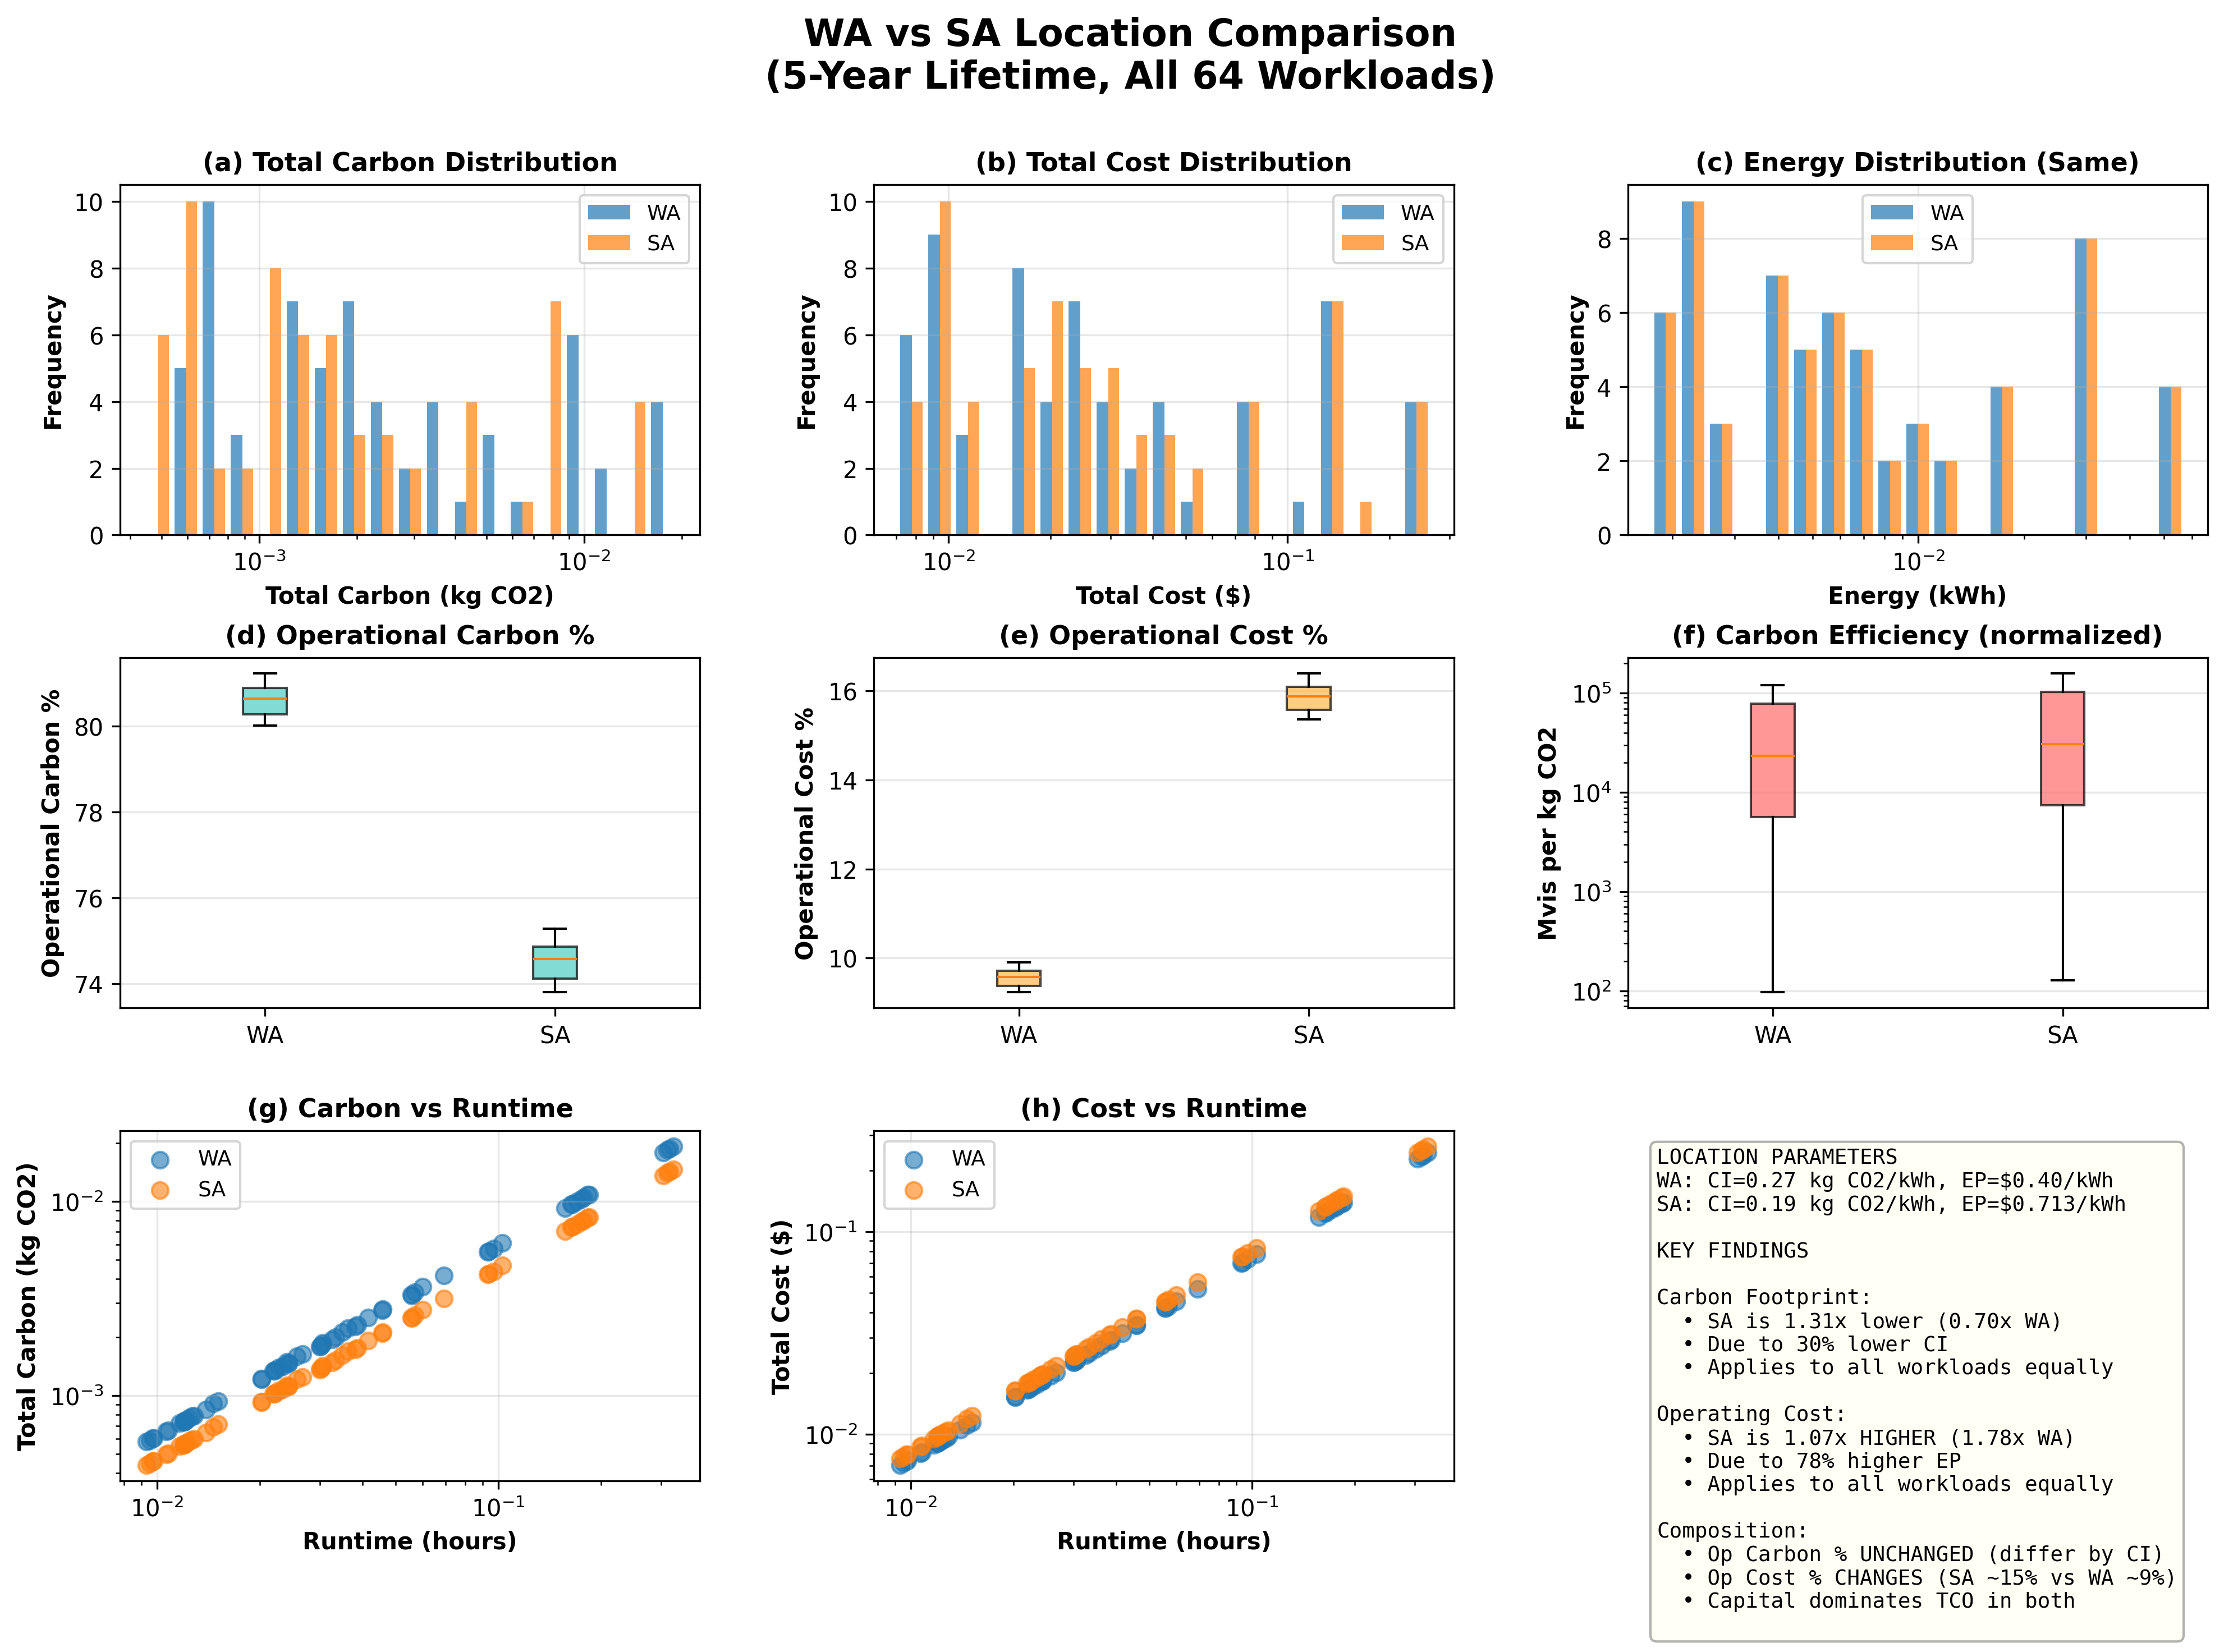

This figure's Python source:
#!/usr/bin/env python3
"""
Location Comparison Summary
Shows key differences between WA and SA across all workloads
"""

import pandas as pd
import numpy as np
import matplotlib.pyplot as plt
import argparse
from pathlib import Path

# Create results directory if it doesn't exist
results_dir = Path('results')
results_dir.mkdir(exist_ok=True)

parser = argparse.ArgumentParser(description='Generate location comparison summary.')
parser.add_argument('-l', '--lifetime', type=int, default=5, help='Lifetime in years')
parser.add_argument('-o', '--output', type=str, default='location_comparison_summary.png')
args = parser.parse_args()

# Ensure output path is in results directory
output_path = results_dir / args.output

# Read benchmarks
benchmarks_df = pd.read_csv("benchmarks.csv",
                 header=None,
                 names=["im_size", "n_times", "n_chans", "wall_time", "wall_time_sec", "n_rows", "n_vis",
                        "n_idg", "idg_h_sec", "idg_h_watt", "idg_h_jou", "idg_d_sec", "idg_d_watt", "idg_d_jou",
                        "idg_grid_mvs", "cpu_j", "gpu0_j", "gpu1_j", "gpu2_j", "gpu3_j",
                        "tot_gpu_j", "tot_sys_j", "tot_pdu_j"])

benchmarks_df['machine'] = 'R675 V3 + 4xH100 96GB'
benchmarks_df['time'] = benchmarks_df['wall_time_sec'] / 3600
benchmarks_df['mvis'] = benchmarks_df['n_vis'] / 1e6

# Read machine and location data
machines_df = pd.read_csv('machines.csv').set_index('machine')
locations_df = pd.read_csv('locations.csv').set_index('id')

# Calculate metrics
results = []
Lifetime = args.lifetime * 365 * 24  # hours
idle_power = 277.75 / 4 + 65.44  # CPU + GPU watts

for _, benchmark in benchmarks_df.iterrows():
    machine_name = benchmark['machine']
    time = benchmark['time']
    energy_dynamic = (benchmark['gpu0_j'] + benchmark['cpu_j']) / 3.6e6
    energy_static = idle_power * time / 1000
    energy = energy_dynamic + energy_static
    
    machine_cost = machines_df.loc[machine_name, 'cost']
    machine_embodied = machines_df.loc[machine_name, 'embodied']
    
    mvis = benchmark['mvis']
    
    for location_id in ['WA', 'SA']:
        if location_id not in locations_df.index:
            continue
            
        location = locations_df.loc[location_id]
        ci, ep = location['ci'], location['ep']
        
        op_carbon = energy * ci
        cap_carbon = machine_embodied * time / Lifetime
        total_carbon = op_carbon + cap_carbon
        
        op_cost = energy * ep
        cap_cost = machine_cost * time / Lifetime
        total_cost = op_cost + cap_cost
        
        results.append({
            'Size': benchmark['im_size'],
            'Times': benchmark['n_times'],
            'Chans': benchmark['n_chans'],
            'Location': location_id,
            'Mvis': mvis,
            'Time (h)': time,
            'Energy (kWh)': energy,
            'Op Carbon': op_carbon,
            'Cap Carbon': cap_carbon,
            'Total Carbon': total_carbon,
            'Op Cost': op_cost,
            'Cap Cost': cap_cost,
            'Total Cost': total_cost,
            'Op Cost %': op_cost / total_cost * 100,
            'Op Carbon %': op_carbon / total_carbon * 100,
        })

df = pd.DataFrame(results)

# Create comprehensive comparison figure
fig = plt.figure(figsize=(16, 10))
gs = fig.add_gridspec(3, 3, hspace=0.35, wspace=0.3)

fig.suptitle(f'WA vs SA Location Comparison\n({args.lifetime}-Year Lifetime, All 64 Workloads)', 
             fontsize=16, fontweight='bold')

# Group by location
wa = df[df['Location'] == 'WA']
sa = df[df['Location'] == 'SA']

# ===== ROW 1: ABSOLUTE VALUES =====

# 1. Total Carbon Distribution
ax = fig.add_subplot(gs[0, 0])
bins = np.logspace(np.log10(df['Total Carbon'].min()), np.log10(df['Total Carbon'].max()), 20)
ax.hist([wa['Total Carbon'], sa['Total Carbon']], bins=bins, label=['WA', 'SA'], 
        color=['#1f77b4', '#ff7f0e'], alpha=0.7)
ax.set_xscale('log')
ax.set_xlabel('Total Carbon (kg CO2)', fontsize=10, fontweight='bold')
ax.set_ylabel('Frequency', fontsize=10, fontweight='bold')
ax.set_title('(a) Total Carbon Distribution', fontsize=11, fontweight='bold')
ax.legend(fontsize=9)
ax.grid(True, alpha=0.3)

# 2. Total Cost Distribution
ax = fig.add_subplot(gs[0, 1])
bins = np.logspace(np.log10(df['Total Cost'].min()), np.log10(df['Total Cost'].max()), 20)
ax.hist([wa['Total Cost'], sa['Total Cost']], bins=bins, label=['WA', 'SA'],
        color=['#1f77b4', '#ff7f0e'], alpha=0.7)
ax.set_xscale('log')
ax.set_xlabel('Total Cost ($)', fontsize=10, fontweight='bold')
ax.set_ylabel('Frequency', fontsize=10, fontweight='bold')
ax.set_title('(b) Total Cost Distribution', fontsize=11, fontweight='bold')
ax.legend(fontsize=9)
ax.grid(True, alpha=0.3)

# 3. Energy Distribution
ax = fig.add_subplot(gs[0, 2])
bins = np.logspace(np.log10(df['Energy (kWh)'].min()), np.log10(df['Energy (kWh)'].max()), 20)
ax.hist([wa['Energy (kWh)'], sa['Energy (kWh)']], bins=bins, label=['WA', 'SA'],
        color=['#1f77b4', '#ff7f0e'], alpha=0.7)
ax.set_xscale('log')
ax.set_xlabel('Energy (kWh)', fontsize=10, fontweight='bold')
ax.set_ylabel('Frequency', fontsize=10, fontweight='bold')
ax.set_title('(c) Energy Distribution (Same)', fontsize=11, fontweight='bold')
ax.legend(fontsize=9)
ax.grid(True, alpha=0.3)

# ===== ROW 2: COMPOSITION PERCENTAGES =====

# 4. Operational Carbon %
ax = fig.add_subplot(gs[1, 0])
ax.boxplot([wa['Op Carbon %'], sa['Op Carbon %']], labels=['WA', 'SA'],
          patch_artist=True, boxprops=dict(facecolor='#4ECDC4', alpha=0.7))
ax.set_ylabel('Operational Carbon %', fontsize=10, fontweight='bold')
ax.set_title('(d) Operational Carbon %', fontsize=11, fontweight='bold')
ax.grid(True, alpha=0.3, axis='y')
print(f"Operational Carbon %:")
print(f"  WA: {wa['Op Carbon %'].min():.1f}%-{wa['Op Carbon %'].max():.1f}% (mean: {wa['Op Carbon %'].mean():.1f}%)")
print(f"  SA: {sa['Op Carbon %'].min():.1f}%-{sa['Op Carbon %'].max():.1f}% (mean: {sa['Op Carbon %'].mean():.1f}%)")

# 5. Operational Cost %
ax = fig.add_subplot(gs[1, 1])
ax.boxplot([wa['Op Cost %'], sa['Op Cost %']], labels=['WA', 'SA'],
          patch_artist=True, boxprops=dict(facecolor='#FFB84D', alpha=0.7))
ax.set_ylabel('Operational Cost %', fontsize=10, fontweight='bold')
ax.set_title('(e) Operational Cost %', fontsize=11, fontweight='bold')
ax.grid(True, alpha=0.3, axis='y')
print(f"\nOperational Cost %:")
print(f"  WA: {wa['Op Cost %'].min():.1f}%-{wa['Op Cost %'].max():.1f}% (mean: {wa['Op Cost %'].mean():.1f}%)")
print(f"  SA: {sa['Op Cost %'].min():.1f}%-{sa['Op Cost %'].max():.1f}% (mean: {sa['Op Cost %'].mean():.1f}%)")

# 6. Efficiency Metric Comparison
ax = fig.add_subplot(gs[1, 2])
efficiency_wa = wa['Mvis'] / wa['Total Carbon']
efficiency_sa = sa['Mvis'] / sa['Total Carbon']
ax.boxplot([efficiency_wa, efficiency_sa], labels=['WA', 'SA'],
          patch_artist=True, boxprops=dict(facecolor='#FF6B6B', alpha=0.7))
ax.set_ylabel('Mvis per kg CO2', fontsize=10, fontweight='bold')
ax.set_title('(f) Carbon Efficiency (normalized)', fontsize=11, fontweight='bold')
ax.set_yscale('log')
ax.grid(True, alpha=0.3, axis='y')
ratio = efficiency_sa.mean() / efficiency_wa.mean()
print(f"\nCarbon Efficiency (Mvis/kg CO2):")
print(f"  WA: {efficiency_wa.min():.2e} to {efficiency_wa.max():.2e}")
print(f"  SA: {efficiency_sa.min():.2e} to {efficiency_sa.max():.2e}")
print(f"  → SA is {ratio:.2f}x WA (due to lower CI)")

# ===== ROW 3: SCATTER COMPARISON =====

# 7. Total Carbon vs Time
ax = fig.add_subplot(gs[2, 0])
ax.scatter(wa['Time (h)'], wa['Total Carbon'], alpha=0.6, s=50, label='WA', color='#1f77b4')
ax.scatter(sa['Time (h)'], sa['Total Carbon'], alpha=0.6, s=50, label='SA', color='#ff7f0e')
ax.set_xscale('log')
ax.set_yscale('log')
ax.set_xlabel('Runtime (hours)', fontsize=10, fontweight='bold')
ax.set_ylabel('Total Carbon (kg CO2)', fontsize=10, fontweight='bold')
ax.set_title('(g) Carbon vs Runtime', fontsize=11, fontweight='bold')
ax.legend(fontsize=9)
ax.grid(True, alpha=0.3)

# 8. Total Cost vs Time
ax = fig.add_subplot(gs[2, 1])
ax.scatter(wa['Time (h)'], wa['Total Cost'], alpha=0.6, s=50, label='WA', color='#1f77b4')
ax.scatter(sa['Time (h)'], sa['Total Cost'], alpha=0.6, s=50, label='SA', color='#ff7f0e')
ax.set_xscale('log')
ax.set_yscale('log')
ax.set_xlabel('Runtime (hours)', fontsize=10, fontweight='bold')
ax.set_ylabel('Total Cost ($)', fontsize=10, fontweight='bold')
ax.set_title('(h) Cost vs Runtime', fontsize=11, fontweight='bold')
ax.legend(fontsize=9)
ax.grid(True, alpha=0.3)

# 9. Summary Statistics Box
ax = fig.add_subplot(gs[2, 2])
ax.axis('off')

summary_text = f"""LOCATION PARAMETERS
WA: CI=0.27 kg CO2/kWh, EP=$0.40/kWh
SA: CI=0.19 kg CO2/kWh, EP=$0.713/kWh

KEY FINDINGS

Carbon Footprint:
  • SA is {wa['Total Carbon'].mean()/sa['Total Carbon'].mean():.2f}x lower (0.70x WA)
  • Due to {((0.27-0.19)/0.27*100):.0f}% lower CI
  • Applies to all workloads equally

Operating Cost:
  • SA is {sa['Total Cost'].mean()/wa['Total Cost'].mean():.2f}x HIGHER (1.78x WA)
  • Due to {((0.713-0.4)/0.4*100):.0f}% higher EP
  • Applies to all workloads equally

Composition:
  • Op Carbon % UNCHANGED (differ by CI)
  • Op Cost % CHANGES (SA ~15% vs WA ~9%)
  • Capital dominates TCO in both
"""

ax.text(0.05, 0.95, summary_text, transform=ax.transAxes, fontsize=9,
        verticalalignment='top', family='monospace',
        bbox=dict(boxstyle='round', facecolor='lightyellow', alpha=0.3))

plt.savefig(output_path, dpi=300, bbox_inches='tight')
print(f"\nComparison summary saved to: {output_path}")

# Print final comparison
print("\n" + "="*80)
print("SUMMARY STATISTICS")
print("="*80)
print(f"\nWestern Australia (WA):")
print(f"  Total Carbon:  {wa['Total Carbon'].min():.2e} – {wa['Total Carbon'].max():.2e} kg CO2")
print(f"                 (mean: {wa['Total Carbon'].mean():.2e})")
print(f"  Total Cost:    ${wa['Total Cost'].min():.2f} – ${wa['Total Cost'].max():.2f}")
print(f"                 (mean: ${wa['Total Cost'].mean():.2f})")

print(f"\nSouth Africa (SA):")
print(f"  Total Carbon:  {sa['Total Carbon'].min():.2e} – {sa['Total Carbon'].max():.2e} kg CO2")
print(f"                 (mean: {sa['Total Carbon'].mean():.2e})")
print(f"  Total Cost:    ${sa['Total Cost'].min():.2f} – ${sa['Total Cost'].max():.2f}")
print(f"                 (mean: ${sa['Total Cost'].mean():.2f})")

print(f"\nRatios (SA/WA):")
print(f"  Carbon: {sa['Total Carbon'].mean() / wa['Total Carbon'].mean():.3f}x (lower is better)")
print(f"  Cost:   {sa['Total Cost'].mean() / wa['Total Cost'].mean():.3f}x (lower is better)")

print("="*80)
